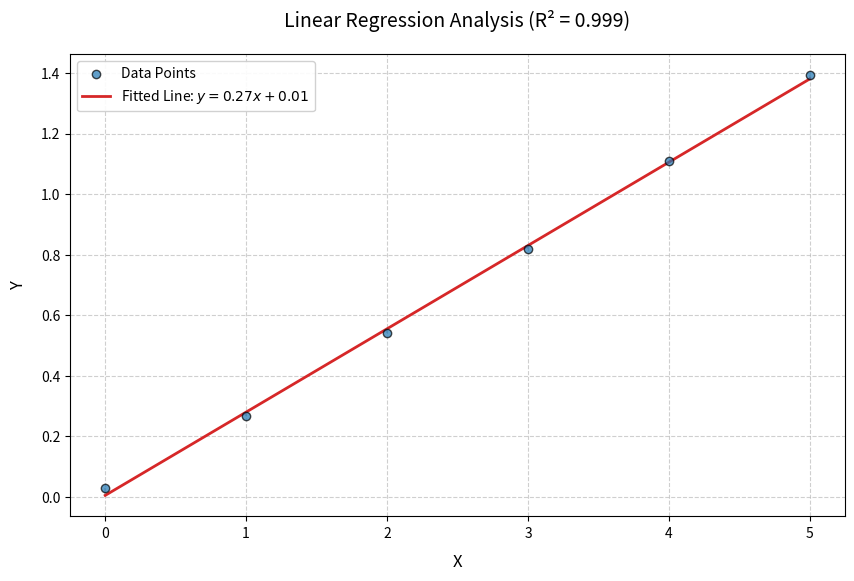

Here is the Python script that generated this plot:
import numpy as np
from scipy import stats
import matplotlib.pyplot as plt



def linear_fit_analysis(data, r2_threshold=0.8, filename='linear_fit.png'):
    """
    二维数据线性拟合分析工具
    
    参数：
    data : np.ndarray - 二维数组，形状为(N, 2)，包含x,y数据点
    r2_threshold : float - 判定线性关系的R²阈值，默认0.8
    filename : str - 输出图像文件名，默认'linear_fit.png'
    
    返回：
    tuple: (斜率, 截距, R²值, 是否具有线性关系)
    """
    # 数据解构与校验
    x = data[:, 0]
    y = data[:, 1]
    
    # 执行线性回归
    slope, intercept, r_value, _, _ = stats.linregress(x, y)
    r_squared = r_value**2
    
    # 判断线性关系
    has_linear = r_squared >= r2_threshold
    
    # 创建专业可视化
    plt.figure(figsize=(10, 6), dpi=300)
    
    # 散点图（原始数据）
    plt.scatter(x, y, 
                c='#1f77b4',     # 标准蓝色
                edgecolor='k',  # 黑色边框
                alpha=0.7, 
                label='Data Points',
                zorder=3)
    
    # 拟合直线
    fit_line = slope * x + intercept
    plt.plot(x, fit_line, 
             color='#d62728',  # 标准红色
             lw=2, 
             label=f'Fitted Line: $y = {slope:.2f}x + {intercept:.2f}$',
             zorder=2)
    
    # 残差连线（增强可视化效果）
    plt.vlines(x, y, fit_line, 
               colors='gray', 
               linestyles='dashed',
               alpha=0.4,
               zorder=1)
    
    # 样式配置
    plt.title(f'Linear Regression Analysis (R² = {r_squared:.3f})', fontsize=14, pad=20)
    plt.xlabel('X', fontsize=12, labelpad=10)
    plt.ylabel('Y', fontsize=12, labelpad=10)
    plt.grid(True, 
            linestyle='--', 
            alpha=0.6,
            zorder=0)
    plt.legend(frameon=True, 
              framealpha=0.9, 
              loc='best')
    
    

    # 保存高清图像
    plt.savefig(filename, bbox_inches='tight', dpi=300)
    plt.show()
    plt.close()
    
    return slope, intercept, r_squared, has_linear

# 测试用例
if __name__ == "__main__":
    # 生成测试数据

    data = np.array([[0, 0.0284],[1,0.2672],[2,0.5406],[3 ,0.8201],[4,1.1089],[5,1.3918]])
    # 执行分析
    slope, intercept, r2, is_linear = linear_fit_analysis(data)
    
    print(f"斜率: {slope:.4f}")
    print(f"截距: {intercept:.4f}")
    print(f"R²值: {r2:.4f}")
    print(f"线性关系: {'是' if is_linear else '否'}")
